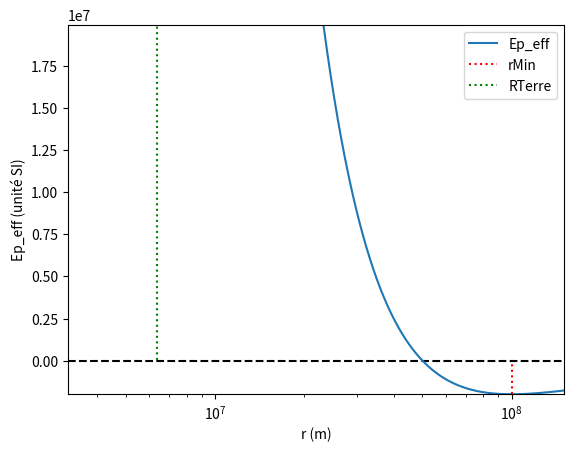

Here is the Python script that generated this plot:
import numpy as np
import matplotlib.pyplot as plt


#Plot l'énergie potentielle effective dans le cadre de la mécanique céleste. Donne aussi les vitesses cosmiques.

G = 6.67430e-11
MTerre = 5.972e24
RTerre = 6.371e6

#Données (choisies au hasard par un alcoolique notoire)
MSatellite = 1
rMin = 1e8
C = np.sqrt(rMin*G*MTerre)

#Energie potentielle effective
def Ep_eff(r):
    return -G*MTerre*MSatellite/r + MSatellite*C**2/(2*r**2)

R = np.logspace(6, 10, 1000)

v1 = np.sqrt(G*MTerre/RTerre)

print(f"Première vitesse de libération: {v1} m/s")
print(f"Seconde vitesse de libération: {np.sqrt(2)*v1} m/s")
if rMin < RTerre:
    print(f"Le satellite est à l'intérieur de la Terre. rMin = {rMin:.2e} m")
elif rMin < R[0] or R[-1] < rMin:
    print(f"rMin n'appartiens pas à l'intervalle de R. rMin = {rMin:.2e} m, R = [{R[0]:.0e}, {R[-1]:.0e}] m")
    
 
#Plot d'un beau graphique
plt.axhline(y=0, color='black', linestyle='--')
plt.plot(R, Ep_eff(R), label = 'Ep_eff')
plt.plot([rMin, rMin], [Ep_eff(rMin), 0], label = 'rMin',linestyle = 'dotted',color='red')
plt.plot([RTerre, RTerre], [Ep_eff(RTerre), 0], label = 'RTerre',linestyle = 'dotted',color='green')
plt.legend()

plt.xlabel('r (m)')
plt.ylabel('Ep_eff (unité SI)')

plt.xscale('log')
plt.xlim(0.5*np.min([RTerre,rMin]),1.5*np.max([RTerre,rMin]))
plt.ylim([Ep_eff(rMin),-10*Ep_eff(rMin)])
plt.show()
    
